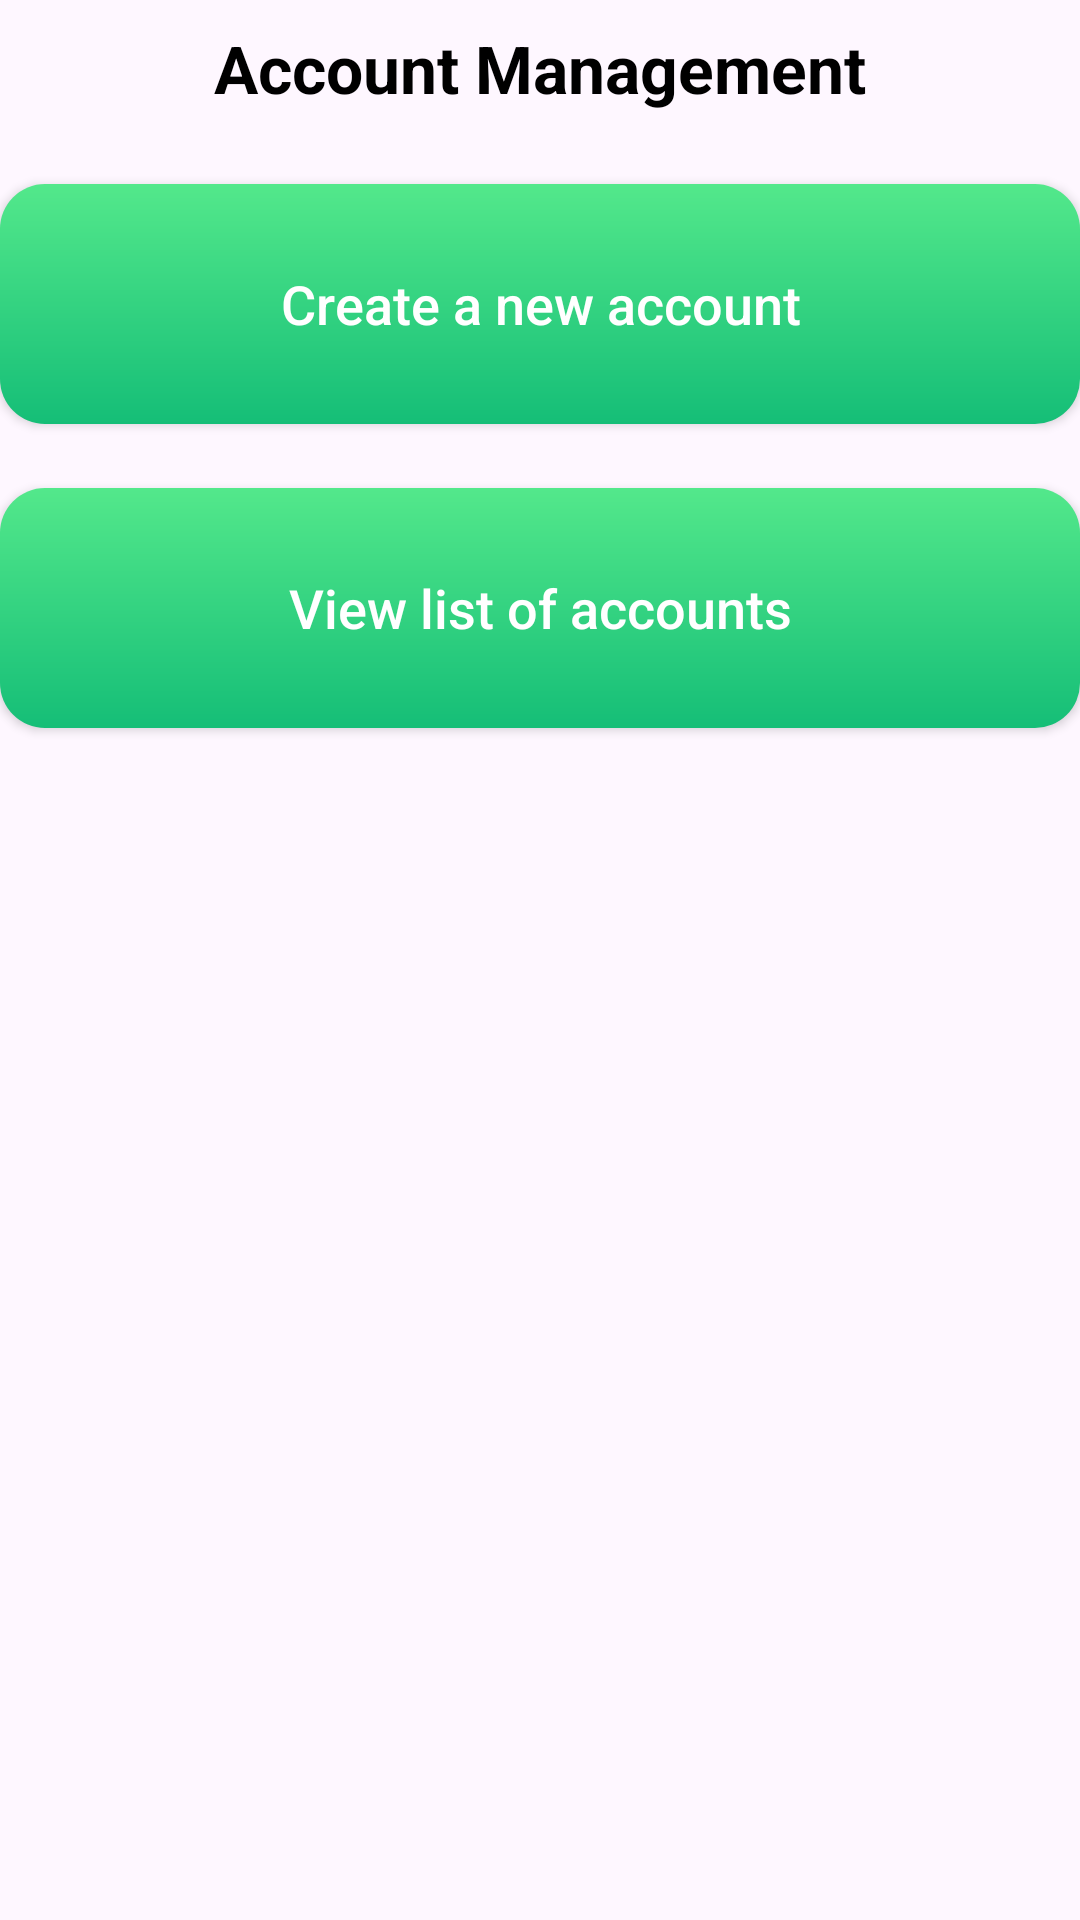

The Android layout XML behind this screen, and the referenced resources:
<!-- AndroidManifest.xml: application theme Theme.Order_food -->
<!-- res/layout/fragment_account_management.xml -->
<?xml version="1.0" encoding="utf-8"?>
<androidx.constraintlayout.widget.ConstraintLayout
    xmlns:android="http://schemas.android.com/apk/res/android"
    xmlns:app="http://schemas.android.com/apk/res-auto"
    xmlns:tools="http://schemas.android.com/tools"
    android:layout_width="match_parent"
    android:layout_height="match_parent"
    android:layout_margin="8dp"
    tools:context=".adminFragment.AccountManagementFragment">

    <TextView
        android:id="@+id/textView13"
        android:layout_width="wrap_content"
        android:layout_height="wrap_content"
        android:text="Account Management"
        android:textSize="22sp"
        android:textColor="@color/black"
        android:textStyle="bold"
        android:padding="8dp"
        app:layout_constraintTop_toTopOf="parent"
        app:layout_constraintStart_toStartOf="parent"
        app:layout_constraintEnd_toEndOf="parent" />

    <androidx.appcompat.widget.AppCompatButton
        android:id="@+id/button_create_account"
        android:layout_width="0dp"
        android:layout_height="80dp"
        android:layout_marginTop="16dp"
        android:background="@drawable/greenbuttongradient"
        android:text="Create a new account"
        android:textSize="18sp"
        android:textAllCaps="false"
        android:textColor="@color/white"
        app:layout_constraintEnd_toEndOf="parent"
        app:layout_constraintHorizontal_bias="0.0"
        app:layout_constraintStart_toStartOf="parent"
        app:layout_constraintTop_toBottomOf="@+id/textView13" />

    <androidx.appcompat.widget.AppCompatButton
        android:id="@+id/button_view_account"
        android:layout_width="0dp"
        android:layout_height="80dp"
        android:layout_marginTop="16dp"
        android:background="@drawable/greenbuttongradient"
        android:text="View list of accounts"
        android:textSize="18sp"
        android:textAllCaps="false"
        android:textColor="@color/white"
        app:layout_constraintBottom_toBottomOf="parent"
        app:layout_constraintEnd_toEndOf="parent"
        app:layout_constraintHorizontal_bias="0.0"
        app:layout_constraintStart_toStartOf="parent"
        app:layout_constraintTop_toBottomOf="@+id/button_create_account"
        app:layout_constraintVertical_bias="0.013" />

</androidx.constraintlayout.widget.ConstraintLayout>
<!-- resources referenced by this layout -->
<resources>
  <color name="black">#FF000000</color>
  <color name="white">#FFFFFFFF</color>
  <!-- drawable greenbuttongradient (drawable) -->
  <?xml version="1.0" encoding="utf-8"?>
  <shape xmlns:android="http://schemas.android.com/apk/res/android">
  <gradient android:angle="-45" android:startColor="#53e88b" android:endColor="#15be77" />
      <corners android:radius="15dp" />
  </shape>
  <style name="Theme.Order_food" parent="Base.Theme.Order_food" />
  <style name="Base.Theme.Order_food" parent="Theme.Material3.DayNight.NoActionBar">
          
          
      </style>
</resources>
